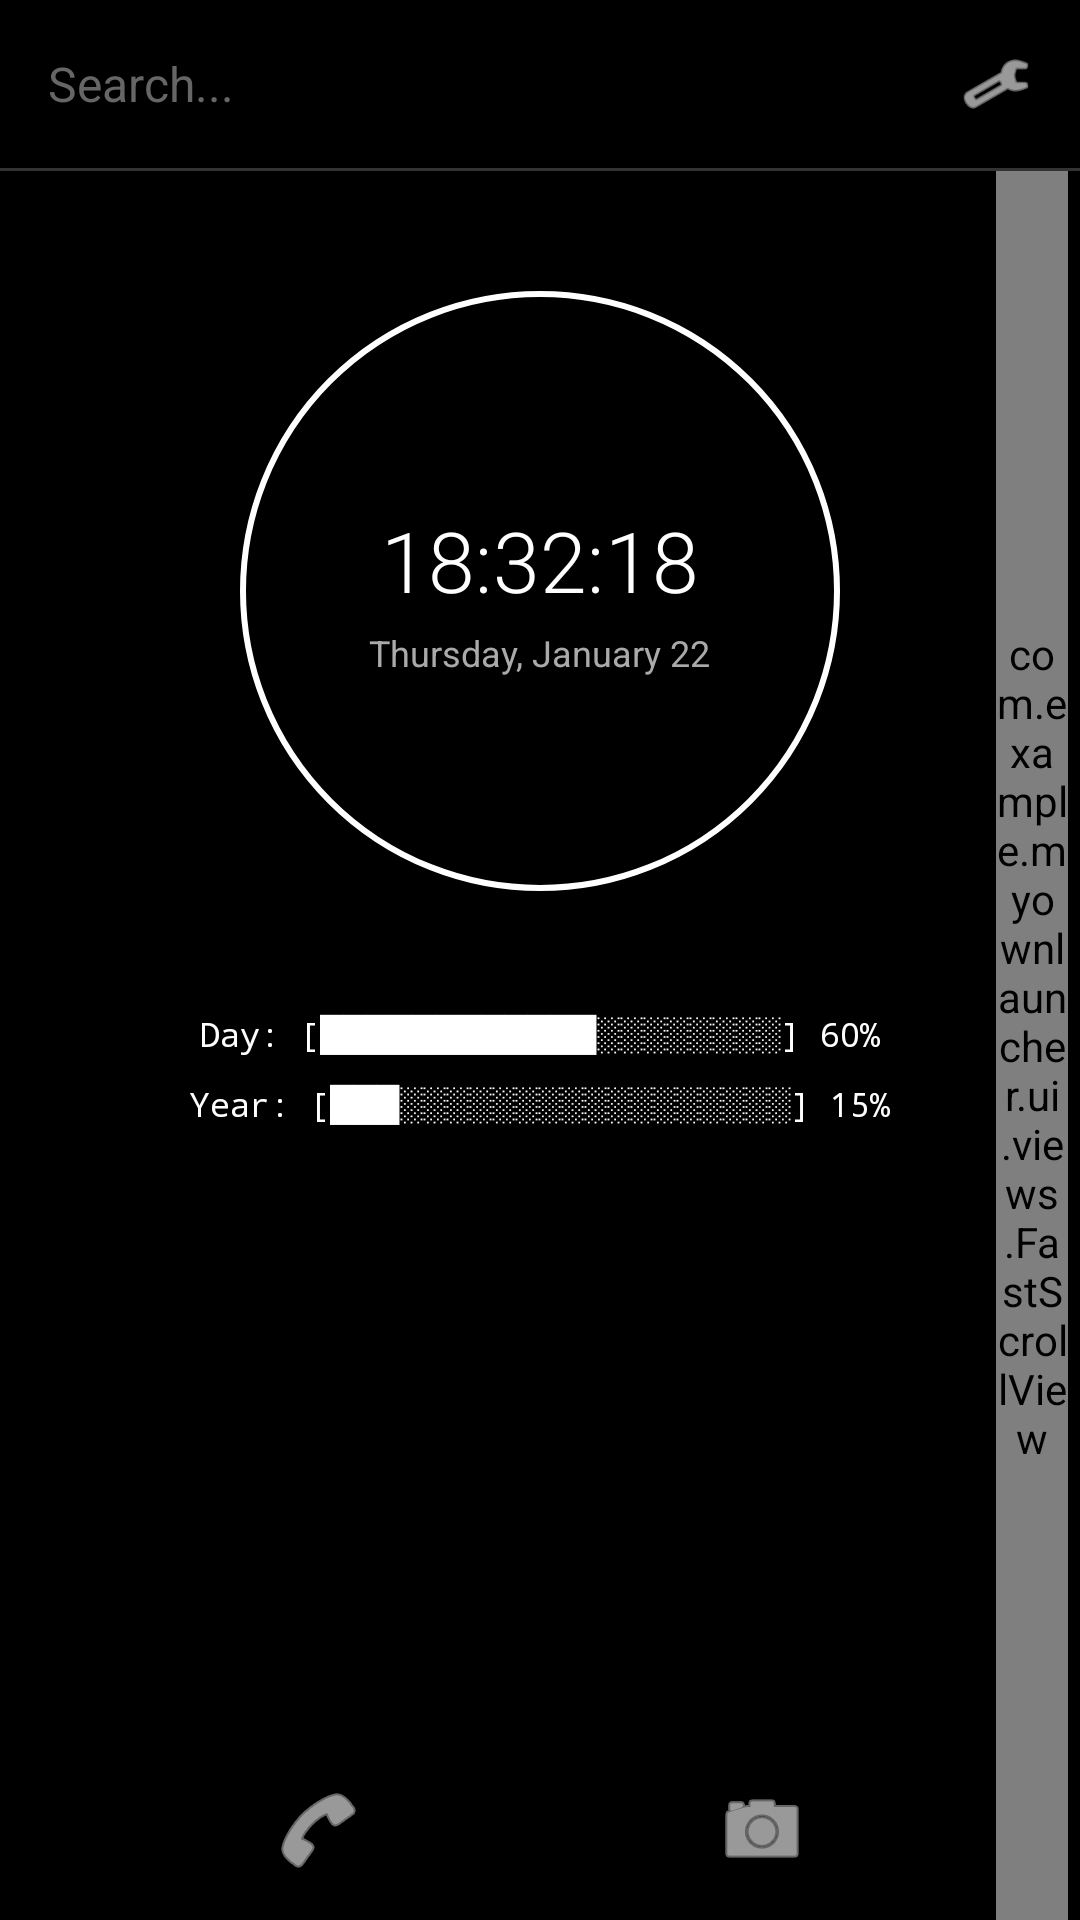

Produce the Android XML layout that renders to this screen, including the resource entries it uses.
<!-- AndroidManifest.xml: application theme Theme.Myownlauncher -->
<!-- res/layout/activity_main.xml -->
<?xml version="1.0" encoding="utf-8"?>
<RelativeLayout 
    xmlns:android="http://schemas.android.com/apk/res/android"
    xmlns:app="http://schemas.android.com/apk/res-auto"
    android:id="@+id/mainLayout"
    android:layout_width="match_parent"
    android:layout_height="match_parent"
    android:background="#000000">

    
    <LinearLayout
        android:id="@+id/searchContainer"
        android:layout_width="match_parent"
        android:layout_height="wrap_content"
        android:orientation="horizontal"
        android:padding="16dp"
        android:gravity="center_vertical">

        <EditText
            android:id="@+id/searchEditText"
            android:layout_width="0dp"
            android:layout_height="wrap_content"
            android:layout_weight="1"
            android:background="@null"
            android:hint="Search..."
            android:textColor="#FFFFFF"
            android:textColorHint="#666666"
            android:textSize="16sp"
            android:inputType="text"
            android:imeOptions="actionSearch"
            android:maxLines="1"
            android:paddingStart="0dp"
            android:paddingEnd="8dp" />

        <ImageView
            android:id="@+id/settingsIcon"
            android:layout_width="24dp"
            android:layout_height="24dp"
            android:src="@android:drawable/ic_menu_manage"
            android:tint="#FFFFFF"
            android:contentDescription="Settings" />

    </LinearLayout>

    
    <View
        android:id="@+id/topDivider"
        android:layout_width="match_parent"
        android:layout_height="1dp"
        android:layout_below="@id/searchContainer"
        android:background="#333333" />

    
    <LinearLayout
        android:id="@+id/clockContainer"
        android:layout_width="match_parent"
        android:layout_height="wrap_content"
        android:layout_below="@id/topDivider"
        android:layout_marginTop="40dp"
        android:layout_marginBottom="40dp"
        android:orientation="vertical"
        android:gravity="center">

        
        <FrameLayout
            android:layout_width="200dp"
            android:layout_height="200dp"
            android:layout_marginBottom="40dp">

            
            <View
                android:layout_width="match_parent"
                android:layout_height="match_parent"
                android:background="@drawable/circle_outline" />

            
            <LinearLayout
                android:layout_width="match_parent"
                android:layout_height="match_parent"
                android:orientation="vertical"
                android:gravity="center">

                <TextView
                    android:id="@+id/clockText"
                    android:layout_width="wrap_content"
                    android:layout_height="wrap_content"
                    android:text="18:32:18"
                    android:textColor="#FFFFFF"
                    android:textSize="28sp"
                    android:fontFamily="sans-serif-light" />

                <TextView
                    android:id="@+id/dateText"
                    android:layout_width="wrap_content"
                    android:layout_height="wrap_content"
                    android:layout_marginTop="4dp"
                    android:text="Thursday, January 22"
                    android:textColor="#AAAAAA"
                    android:textSize="12sp" />

            </LinearLayout>

        </FrameLayout>

        
        <TextView
            android:id="@+id/dayProgressBar"
            android:layout_width="wrap_content"
            android:layout_height="wrap_content"
            android:text="Day: [████████████░░░░░░░░] 60%"
            android:textColor="#FFFFFF"
            android:textSize="11sp"
            android:fontFamily="monospace"
            android:layout_marginBottom="8dp" />

        <TextView
            android:id="@+id/yearProgressBar"
            android:layout_width="wrap_content"
            android:layout_height="wrap_content"
            android:text="Year: [███░░░░░░░░░░░░░░░░░] 15%"
            android:textColor="#FFFFFF"
            android:textSize="11sp"
            android:fontFamily="monospace" />

    </LinearLayout>

    
    <androidx.recyclerview.widget.RecyclerView
        android:id="@+id/recyclerView"
        android:layout_width="match_parent"
        android:layout_height="match_parent"
        android:layout_below="@id/clockContainer"
        android:clipToPadding="false"
        android:paddingBottom="80dp"
        android:scrollbars="none" />

    
    <com.example.myownlauncher.ui.views.FastScrollView
        android:id="@+id/fastScrollView"
        android:layout_width="24dp"
        android:layout_height="match_parent"
        android:layout_alignParentEnd="true"
        android:layout_below="@id/topDivider"
        android:layout_marginEnd="4dp" />

    
    <LinearLayout
        android:layout_width="match_parent"
        android:layout_height="60dp"
        android:layout_alignParentBottom="true"
        android:orientation="horizontal"
        android:gravity="center"
        android:paddingStart="32dp"
        android:paddingEnd="32dp">

        <ImageView
            android:id="@+id/phoneIcon"
            android:layout_width="32dp"
            android:layout_height="32dp"
            android:layout_weight="1"
            android:src="@android:drawable/ic_menu_call"
            android:tint="#FFFFFF"
            android:contentDescription="Phone" />

        <ImageView
            android:id="@+id/cameraIcon"
            android:layout_width="32dp"
            android:layout_height="32dp"
            android:layout_weight="1"
            android:src="@android:drawable/ic_menu_camera"
            android:tint="#FFFFFF"
            android:contentDescription="Camera" />

    </LinearLayout>

</RelativeLayout>
<!-- resources referenced by this layout -->
<resources>
  <!-- drawable circle_outline (drawable) -->
  <?xml version="1.0" encoding="utf-8"?>
  <shape xmlns:android="http://schemas.android.com/apk/res/android"
      android:shape="oval">
      
      <stroke
          android:width="2dp"
          android:color="#FFFFFF" />
      
      <solid
          android:color="@android:color/transparent" />
  
  </shape>
  <style name="Theme.Myownlauncher" parent="Theme.MaterialComponents.DayNight.NoActionBar">
          <item name="colorPrimary">@color/purple_500</item>
          <item name="colorPrimaryVariant">@color/purple_700</item>
          <item name="colorOnPrimary">@color/white</item>
          
          <item name="colorSecondary">@color/teal_200</item>
          <item name="colorSecondaryVariant">@color/teal_700</item>
          <item name="colorOnSecondary">@color/black</item>
          
          <item name="android:statusBarColor">?attr/colorPrimaryVariant</item>
      </style>
  <color name="purple_500">#FF6200EE</color>
  <color name="purple_700">#FF3700B3</color>
  <color name="white">#FFFFFFFF</color>
  <color name="teal_200">#FF03DAC5</color>
  <color name="teal_700">#FF018786</color>
  <color name="black">#FF000000</color>
</resources>
